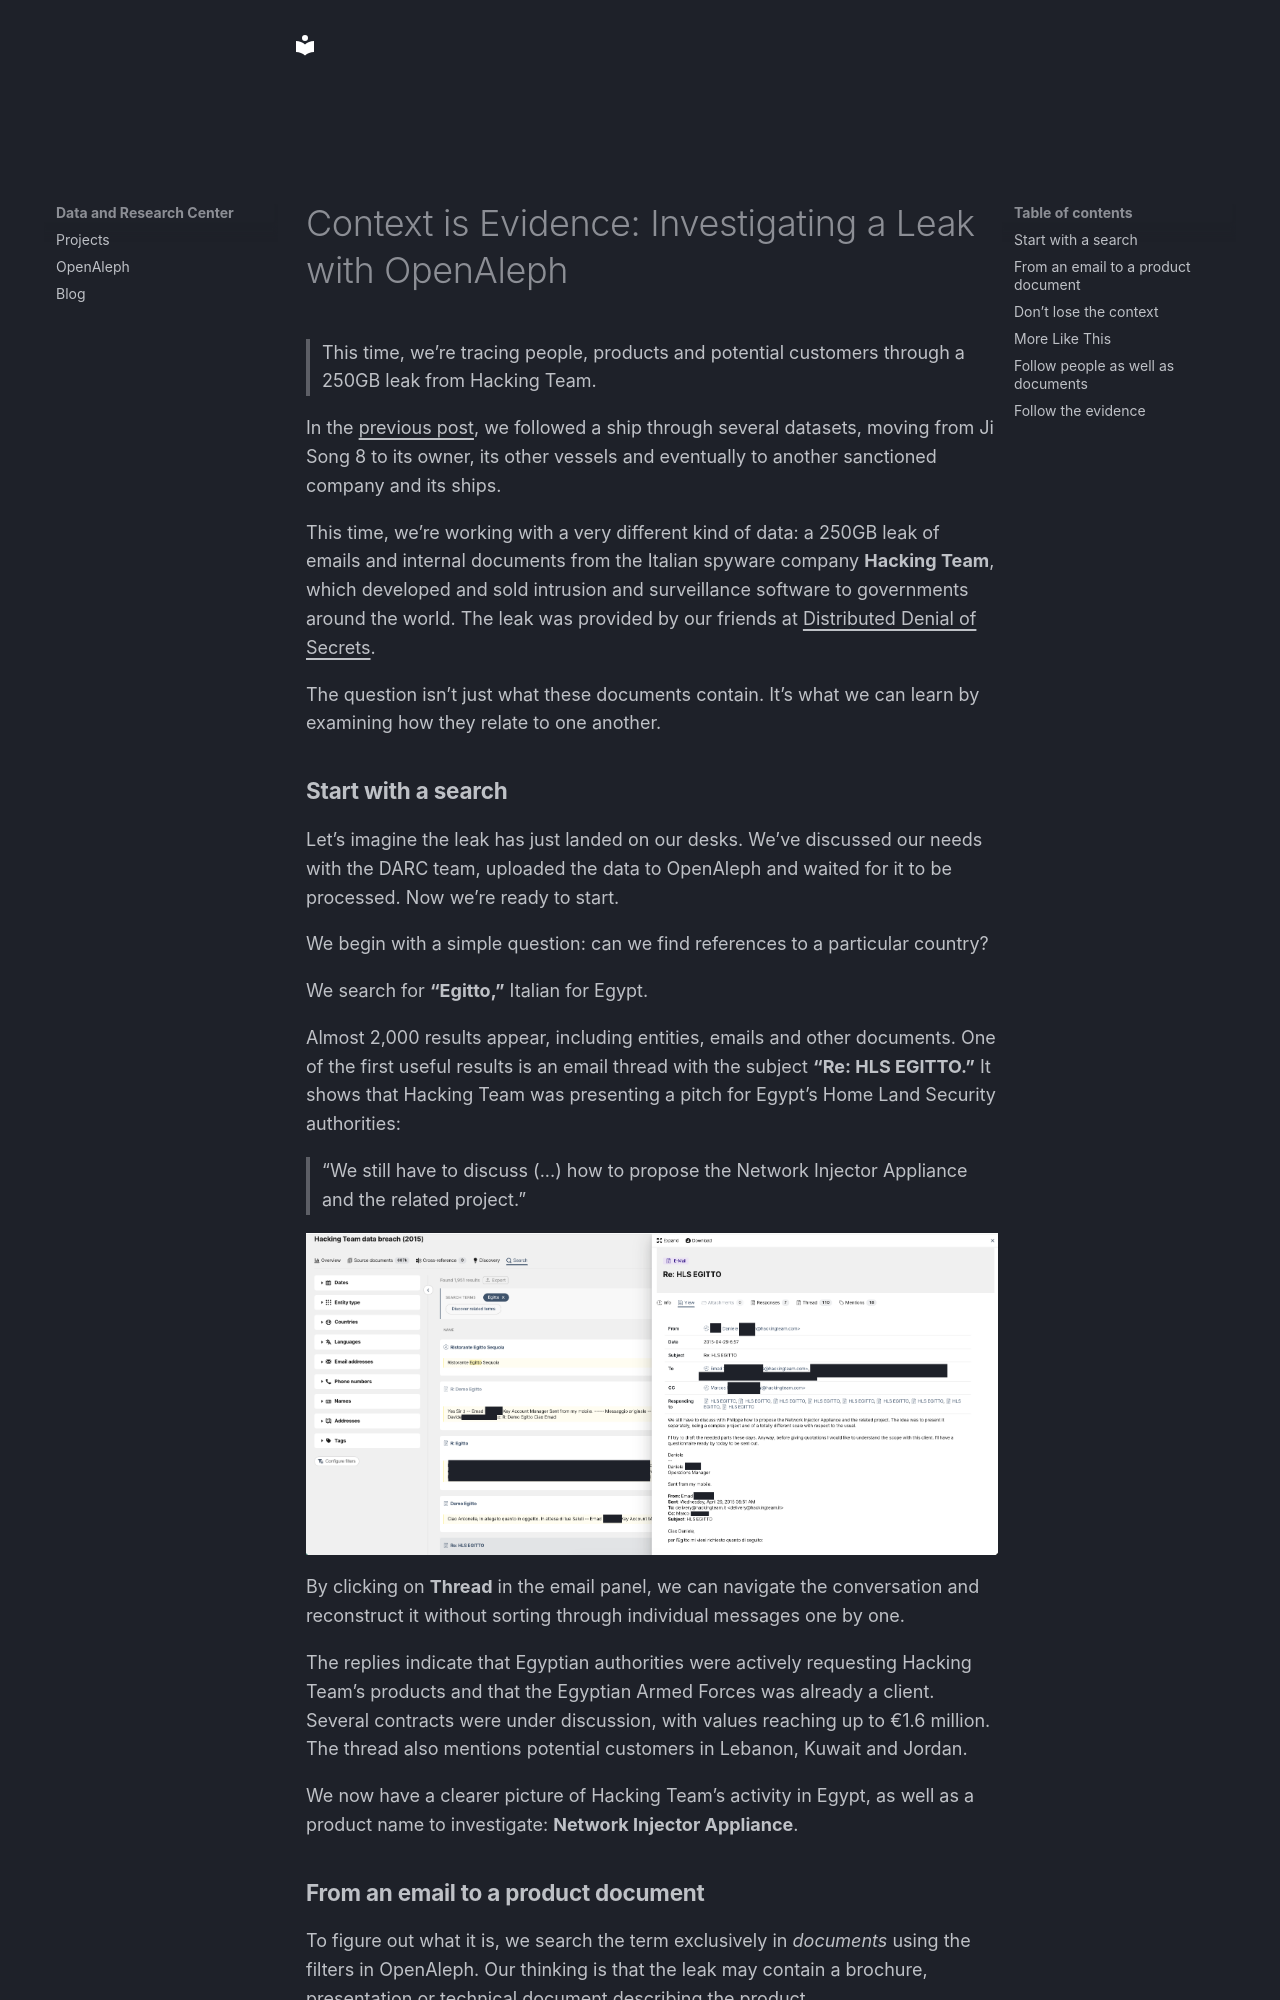

repository: dataresearchcenter/dataresearchcenter.org · page: blog/posts/2026-09-17_OpenAleph_Series_2/index.html · generator: mkdocs

---
date: 2026-09-17
categories:
  - OpenAleph
---

# Context is Evidence: Investigating a Leak with OpenAleph

> This time, we’re tracing people, products and potential customers through a 250GB leak from Hacking Team.

<!-- more -->

In the [previous post](./2026-09-09_OpenAleph_Series_1.md), we followed a ship through several datasets, moving from Ji Song 8 to its owner, its other vessels and eventually to another sanctioned company and its ships.

This time, we’re working with a very different kind of data: a 250GB leak of emails and internal documents from the Italian spyware company **Hacking Team**, which developed and sold intrusion and surveillance software to governments around the world. The leak was provided by our friends at [Distributed Denial of Secrets](https://ddosecrets.org/article/hacking-team).

The question isn’t just what these documents contain. It’s what we can learn by examining how they relate to one another.
